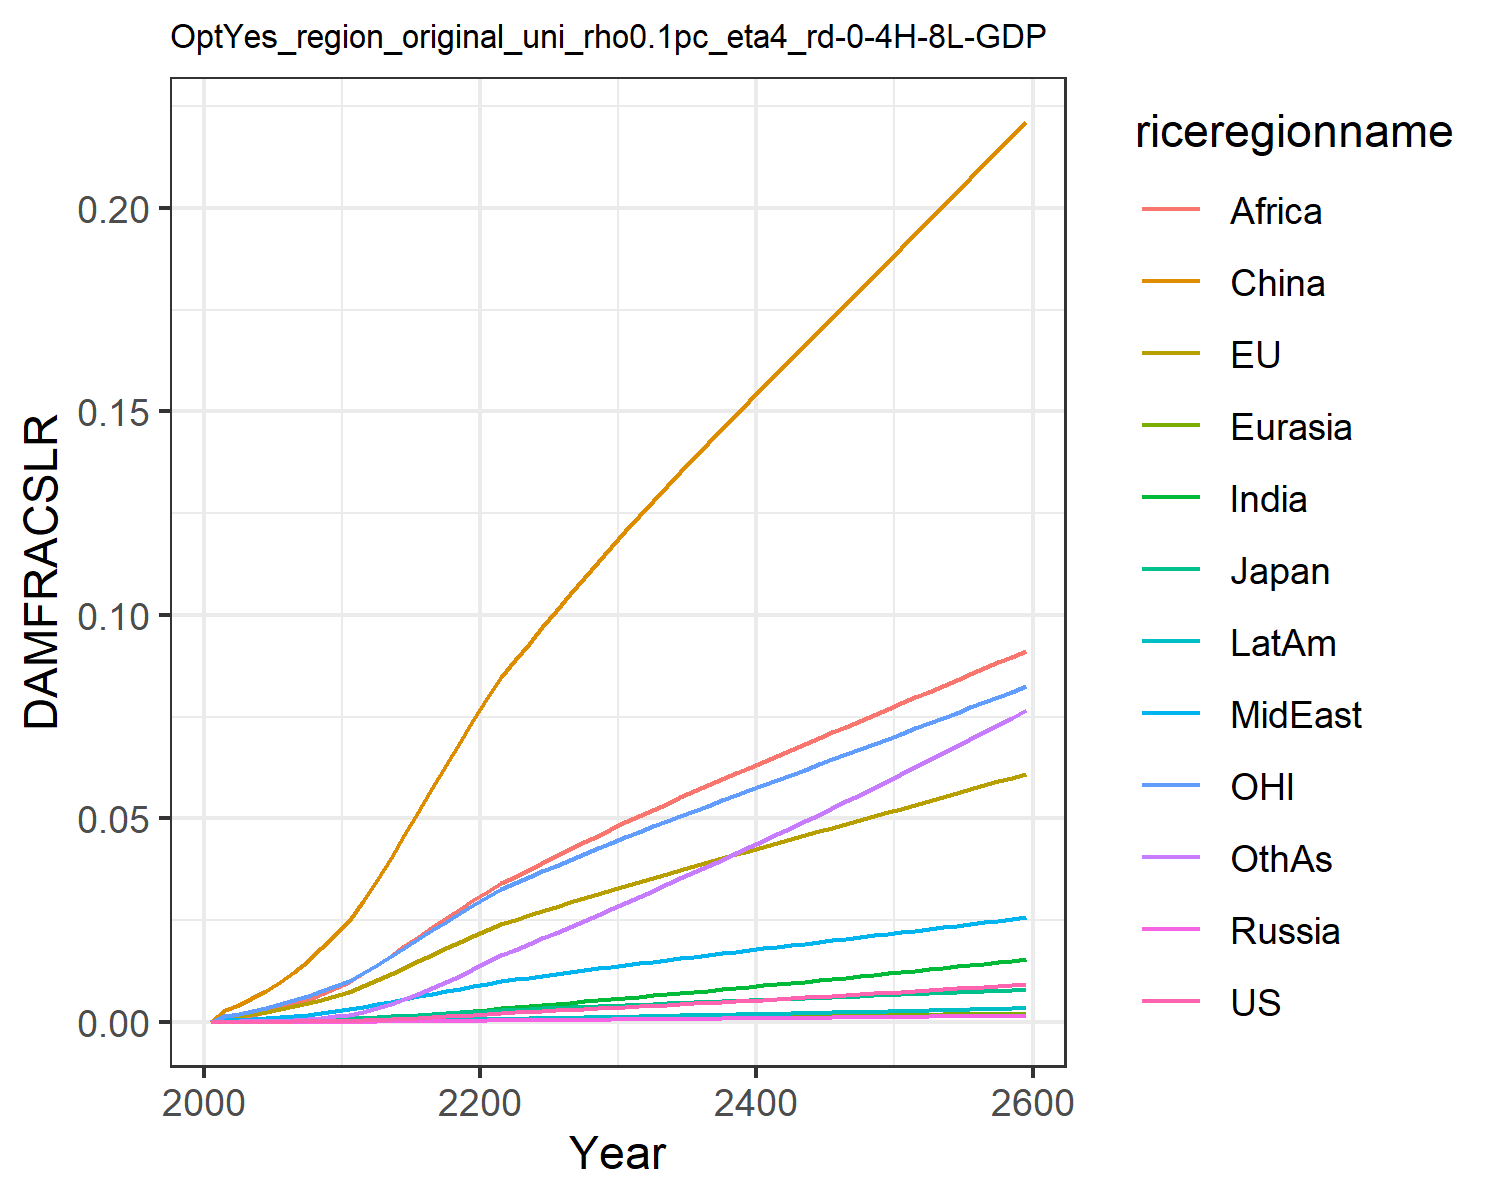

Data behind this chart, as committed beside it:
0.0, 0.0, 0.0, 0.0, 0.0, 0.0, 0.0, 0.0, 0.0, 0.0, 0.0, 0.0
7.568837115610997e-6, 0.0011, 0.0001307, 1.2562195666911276e-6, 2.7019116353731195e-5, 0.002852, 7.549228965252303e-6, 0.0003362, 0.0008541, 2.0997906191848384e-6, 0.0015, 3.669270656486269e-5
1.1375371723439099e-5, 0.001383, 0.0001609, 1.9006729286024464e-6, 3.461756363404133e-5, 0.004144, 1.247800588987628e-5, 0.0004531, 0.001189, 3.311117221290615e-6, 0.001912, 5.817517065989276e-5
1.950837105351638e-5, 0.001861, 0.0002133, 3.2155646823650278e-6, 4.778631470545449e-5, 0.00573, 2.2595552963108587e-5, 0.0006378, 0.001741, 5.845713227767221e-6, 0.002583, 0.0001061
3.162817965526226e-5, 0.002423, 0.0002734, 5.142560853193314e-6, 6.352514863202684e-5, 0.007605, 3.83253803884413e-5, 0.0008625, 0.002441, 9.710361076263095e-6, 0.00337, 0.0001816
4.8958729885151085e-5, 0.003071, 0.0003395, 7.874620749592661e-6, 8.202501115674004e-5, 0.009779, 6.166592800452903e-5, 0.001129, 0.003306, 1.5317896513738896e-5, 0.004269, 0.0002947
7.26364768197675e-5, 0.003797, 0.0004166, 1.1600452861473025e-5, 0.0001032, 0.01224, 9.434614510583067e-5, 0.001433, 0.004308, 2.305620782383287e-5, 0.005267, 0.0004541
0.0001038, 0.004595, 0.0005041, 1.648648503331983e-5, 0.000127, 0.01499, 0.0001383, 0.001773, 0.005442, 3.3361738831345856e-5, 0.006357, 0.0006699
0.0001435, 0.005462, 0.0005995, 2.2657358884479572e-5, 0.0001532, 0.01802, 0.0001956, 0.002154, 0.006733, 4.664379679831307e-5, 0.007537, 0.0009535
0.0001927, 0.006388, 0.0007017, 3.020429384582796e-5, 0.0001815, 0.02127, 0.0002678, 0.002573, 0.008176, 6.32127553783081e-5, 0.008794, 0.001314
0.0002519, 0.007363, 0.0008097, 3.9171758163225866e-5, 0.0002116, 0.02472, 0.0003562, 0.003027, 0.009761, 8.328771478385204e-5, 0.01011, 0.001757
0.0003484, 0.008754, 0.0009684, 5.4132149593743e-5, 0.0002543, 0.02962, 0.0005004, 0.003637, 0.01187, 0.0001161, 0.012, 0.002477
0.0004601, 0.0102, 0.001137, 7.196284992588252e-5, 0.0002994, 0.03481, 0.0006706, 0.004242, 0.01398, 0.0001544, 0.01397, 0.003327
0.0005937, 0.01174, 0.00132, 9.334447909964428e-5, 0.0003477, 0.04024, 0.0008744, 0.004887, 0.01621, 0.0002004, 0.01607, 0.004337
0.000746, 0.01333, 0.001511, 0.0001179, 0.0003977, 0.04588, 0.00111, 0.005547, 0.01851, 0.0002531, 0.01821, 0.005507
0.0009146, 0.01492, 0.001705, 0.0001453, 0.0004487, 0.05163, 0.001373, 0.006211, 0.02085, 0.0003117, 0.02037, 0.006819
0.001096, 0.0165, 0.001901, 0.0001749, 0.0004997, 0.05739, 0.001659, 0.006867, 0.02317, 0.0003749, 0.02252, 0.008243
0.001287, 0.01806, 0.002095, 0.0002063, 0.0005503, 0.06308, 0.001962, 0.007511, 0.02546, 0.0004417, 0.02462, 0.009756
0.001486, 0.01958, 0.002287, 0.0002391, 0.0005999, 0.06867, 0.002278, 0.008137, 0.02769, 0.0005112, 0.02669, 0.01134
0.00169, 0.02107, 0.002477, 0.0002729, 0.0006486, 0.07413, 0.002604, 0.008745, 0.02985, 0.0005825, 0.02869, 0.01297
0.001898, 0.02252, 0.002663, 0.0003075, 0.000696, 0.07946, 0.002937, 0.009333, 0.03194, 0.0006553, 0.03065, 0.01464
0.002109, 0.02393, 0.002846, 0.0003427, 0.0007427, 0.0847, 0.00328, 0.009915, 0.03401, 0.0007298, 0.03256, 0.01635
0.002271, 0.02503, 0.002988, 0.0003698, 0.0007799, 0.08885, 0.003552, 0.01038, 0.03567, 0.0007884, 0.03404, 0.01772
0.002433, 0.02612, 0.00313, 0.0003972, 0.0008167, 0.09296, 0.003829, 0.01084, 0.03737, 0.0008479, 0.0355, 0.0191
0.002597, 0.0272, 0.00327, 0.0004249, 0.0008531, 0.09703, 0.00411, 0.0113, 0.03907, 0.0009081, 0.03695, 0.02051
0.002763, 0.02826, 0.003409, 0.0004529, 0.000889, 0.101, 0.004394, 0.01175, 0.04076, 0.0009691, 0.03838, 0.02193
0.00293, 0.02932, 0.003547, 0.0004811, 0.0009246, 0.105, 0.004681, 0.0122, 0.04244, 0.001031, 0.03979, 0.02337
0.003099, 0.03036, 0.003685, 0.0005096, 0.0009598, 0.109, 0.004972, 0.01264, 0.04409, 0.001093, 0.04119, 0.02482
0.003269, 0.0314, 0.003823, 0.0005384, 0.0009947, 0.1129, 0.005265, 0.01308, 0.04574, 0.001156, 0.04259, 0.02629
0.003441, 0.03243, 0.00396, 0.0005675, 0.001029, 0.1168, 0.005561, 0.01352, 0.04737, 0.00122, 0.04397, 0.02777
0.003615, 0.03346, 0.004097, 0.0005968, 0.001064, 0.1206, 0.00586, 0.01396, 0.04898, 0.001284, 0.04535, 0.02927
0.003789, 0.03446, 0.004232, 0.0006262, 0.001097, 0.1244, 0.00616, 0.01438, 0.05056, 0.001348, 0.0467, 0.03076
0.003962, 0.03544, 0.004363, 0.0006555, 0.00113, 0.128, 0.006458, 0.0148, 0.0521, 0.001412, 0.04801, 0.03225
0.004137, 0.0364, 0.004494, 0.0006849, 0.001162, 0.1316, 0.006757, 0.01521, 0.05361, 0.001476, 0.0493, 0.03375
0.004313, 0.03736, 0.004624, 0.0007145, 0.001194, 0.1351, 0.007059, 0.01562, 0.05512, 0.001541, 0.05059, 0.03526
0.00449, 0.03831, 0.004754, 0.0007444, 0.001226, 0.1386, 0.007362, 0.01602, 0.05661, 0.001606, 0.05187, 0.03677
0.004669, 0.03925, 0.004884, 0.0007744, 0.001258, 0.1421, 0.007668, 0.01642, 0.05809, 0.001672, 0.05314, 0.0383
0.00485, 0.0402, 0.005013, 0.0008048, 0.001289, 0.1456, 0.007976, 0.01683, 0.05955, 0.001738, 0.05441, 0.03983
0.005032, 0.04114, 0.005143, 0.0008354, 0.00132, 0.1491, 0.008286, 0.01723, 0.06102, 0.001804, 0.05568, 0.04138
0.005215, 0.04208, 0.005273, 0.0008662, 0.001352, 0.1525, 0.008598, 0.01763, 0.06247, 0.001871, 0.05694, 0.04294
0.005401, 0.04301, 0.005403, 0.0008973, 0.001383, 0.156, 0.008913, 0.01802, 0.06392, 0.001939, 0.0582, 0.04451
0.005588, 0.04395, 0.005533, 0.0009286, 0.001414, 0.1594, 0.00923, 0.01842, 0.06537, 0.002007, 0.05946, 0.04609
0.005776, 0.04489, 0.005664, 0.0009603, 0.001445, 0.1628, 0.00955, 0.01882, 0.06681, 0.002076, 0.06072, 0.04768
0.005966, 0.04582, 0.005795, 0.0009922, 0.001476, 0.1663, 0.009872, 0.01922, 0.06824, 0.002146, 0.06198, 0.04929
0.006158, 0.04676, 0.005926, 0.001024, 0.001507, 0.1697, 0.0102, 0.01962, 0.06968, 0.002216, 0.06325, 0.0509
0.006352, 0.0477, 0.006057, 0.001057, 0.001538, 0.1731, 0.01052, 0.02001, 0.07111, 0.002286, 0.06451, 0.05253
0.006547, 0.04863, 0.006189, 0.001089, 0.001568, 0.1765, 0.01085, 0.02041, 0.07254, 0.002357, 0.06577, 0.05417
0.006744, 0.04957, 0.006322, 0.001122, 0.001599, 0.1799, 0.01118, 0.02081, 0.07397, 0.002429, 0.06704, 0.05582
0.006942, 0.05051, 0.006455, 0.001156, 0.00163, 0.1833, 0.01152, 0.02121, 0.0754, 0.002501, 0.0683, 0.05748
0.007142, 0.05145, 0.006588, 0.001189, 0.001661, 0.1867, 0.01186, 0.02161, 0.07683, 0.002574, 0.06957, 0.05916
0.007344, 0.0524, 0.006722, 0.001223, 0.001692, 0.1901, 0.01219, 0.022, 0.07826, 0.002647, 0.07084, 0.06084
0.007548, 0.05334, 0.006856, 0.001257, 0.001723, 0.1936, 0.01254, 0.0224, 0.07969, 0.002721, 0.07212, 0.06254
0.007752, 0.05429, 0.006991, 0.001291, 0.001754, 0.197, 0.01288, 0.02281, 0.08112, 0.002795, 0.07339, 0.06425
0.007959, 0.05524, 0.007126, 0.001326, 0.001785, 0.2004, 0.01323, 0.02321, 0.08256, 0.00287, 0.07467, 0.06597
0.008167, 0.05619, 0.007262, 0.001361, 0.001817, 0.2038, 0.01358, 0.02361, 0.084, 0.002946, 0.07595, 0.0677
0.008377, 0.05714, 0.007398, 0.001396, 0.001848, 0.2073, 0.01393, 0.02401, 0.08543, 0.003022, 0.07724, 0.06945
0.008588, 0.0581, 0.007535, 0.001431, 0.001879, 0.2107, 0.01428, 0.02442, 0.08688, 0.003098, 0.07853, 0.0712
0.008801, 0.05906, 0.007673, 0.001466, 0.00191, 0.2142, 0.01464, 0.02482, 0.08832, 0.003176, 0.07982, 0.07297
0.009016, 0.06002, 0.007811, 0.001502, 0.001942, 0.2176, 0.015, 0.02523, 0.08977, 0.003253, 0.08112, 0.07475
0.009232, 0.06099, 0.00795, 0.001538, 0.001974, 0.2211, 0.01536, 0.02564, 0.09122, 0.003332, 0.08242, 0.07654
